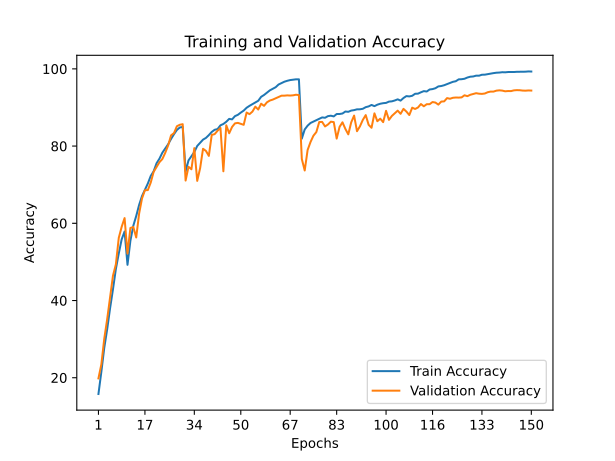

Data behind this chart, as committed beside it:
train_accuracy; train_loss; valid_accuracy; valid_loss
15,7900; 3,2948; 19,8300; 2,1030
21,5340; 2,0367; 23,4600; 1,9594
27,7340; 1,8536; 30,0900; 1,7636
32,5380; 1,7348; 35,1400; 1,6770
37,9700; 1,6231; 40,8200; 1,5623
42,9060; 1,5145; 46,4300; 1,4065
48,1820; 1,3957; 49,3800; 1,3587
52,1940; 1,3038; 56,2400; 1,1905
55,8500; 1,2154; 59,1000; 1,1591
57,8720; 1,1568; 61,3500; 1,0857
49,2420; 1,3816; 52,1500; 1,2971
55,4900; 1,2322; 58,7900; 1,1549
59,3600; 1,1278; 59,0400; 1,1518
61,8860; 1,0572; 56,3300; 1,3899
64,7600; 0,9918; 62,5200; 1,0951
67,0660; 0,9332; 66,4400; 0,9795
68,6900; 0,8827; 68,5900; 0,9014
70,3040; 0,8428; 68,6000; 0,9244
72,2620; 0,7915; 70,5600; 0,9145
73,4660; 0,7453; 73,3300; 0,7789
75,5420; 0,6999; 74,6000; 0,7642
76,7460; 0,6669; 75,8300; 0,7208
78,2920; 0,6231; 76,6500; 0,6865
79,3980; 0,5864; 78,2700; 0,6541
80,4840; 0,5554; 80,1900; 0,6167
81,8620; 0,5180; 82,7900; 0,5015
83,0820; 0,4849; 83,3500; 0,4806
84,1760; 0,4551; 85,1400; 0,4377
84,8140; 0,4395; 85,5200; 0,4320
84,9660; 0,4298; 85,6700; 0,4219
73,4420; 0,7574; 71,0700; 0,9190
76,2920; 0,6815; 74,6400; 0,7455
77,3600; 0,6524; 73,9900; 0,8066
78,4560; 0,6175; 79,4700; 0,6027
80,0300; 0,5748; 70,9900; 0,9394
80,8460; 0,5550; 74,2700; 0,8605
81,6740; 0,5277; 79,3000; 0,6389
82,1140; 0,5189; 78,7500; 0,6450
82,8440; 0,4920; 77,4600; 0,6903
83,6660; 0,4731; 82,9000; 0,5234
84,2260; 0,4543; 83,1000; 0,5034
84,4040; 0,4496; 83,9800; 0,4710
85,3780; 0,4224; 84,7000; 0,4688
85,7280; 0,4107; 73,4700; 1,0020
86,3000; 0,3982; 85,3800; 0,4341
87,0460; 0,3796; 83,3200; 0,5218
86,9200; 0,3775; 84,9600; 0,4490
87,7600; 0,3513; 85,8900; 0,4605
88,1020; 0,3451; 86,0100; 0,4113
88,6760; 0,3277; 85,7800; 0,4310
89,1920; 0,3116; 85,5100; 0,4382
89,9300; 0,2926; 88,6900; 0,3356
90,4260; 0,2775; 88,2700; 0,3487
90,8760; 0,2641; 88,9300; 0,3477
91,3160; 0,2493; 90,2100; 0,3016
91,7340; 0,2367; 89,4700; 0,3415
92,7580; 0,2111; 90,9700; 0,2875
93,2380; 0,1988; 90,4200; 0,2897
93,8500; 0,1798; 91,3400; 0,2521
94,4340; 0,1652; 91,8000; 0,2513
... 90 more rows
